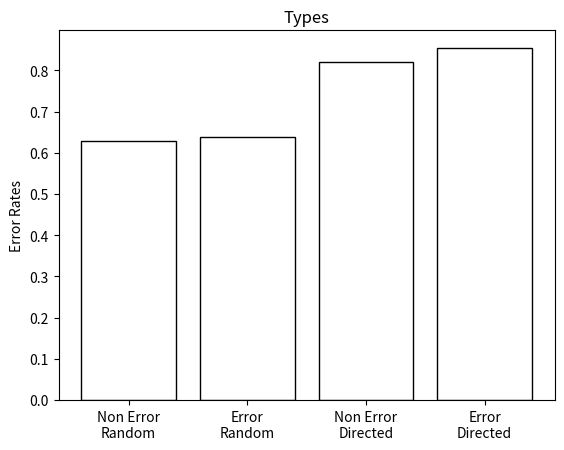

Generate this figure with matplotlib: (Note: this script raises an exception after producing the figure.)
import numpy as np
import matplotlib.pyplot as plt
import os


opacity = 1
values = [0.629, 0.639, 0.821, 0.854]
tags = ("Non Error\nRandom", "Error\nRandom", "Non Error\nDirected", "Error\nDirected")

y_pos = np.arange(len(tags))

plt.bar(y_pos, values, align='center',edgecolor='black',
                 alpha=1,
                 color="white",)
plt.xticks(y_pos, tags)
plt.ylabel('Error Rates')
plt.title('Types')
os.chdir("/Users/<user>/Documents/SUTD/Research/LaTeX/GMLFuzz/figs")
plt.savefig('RQ3.png', dpi=250, bbox_inches='tight')